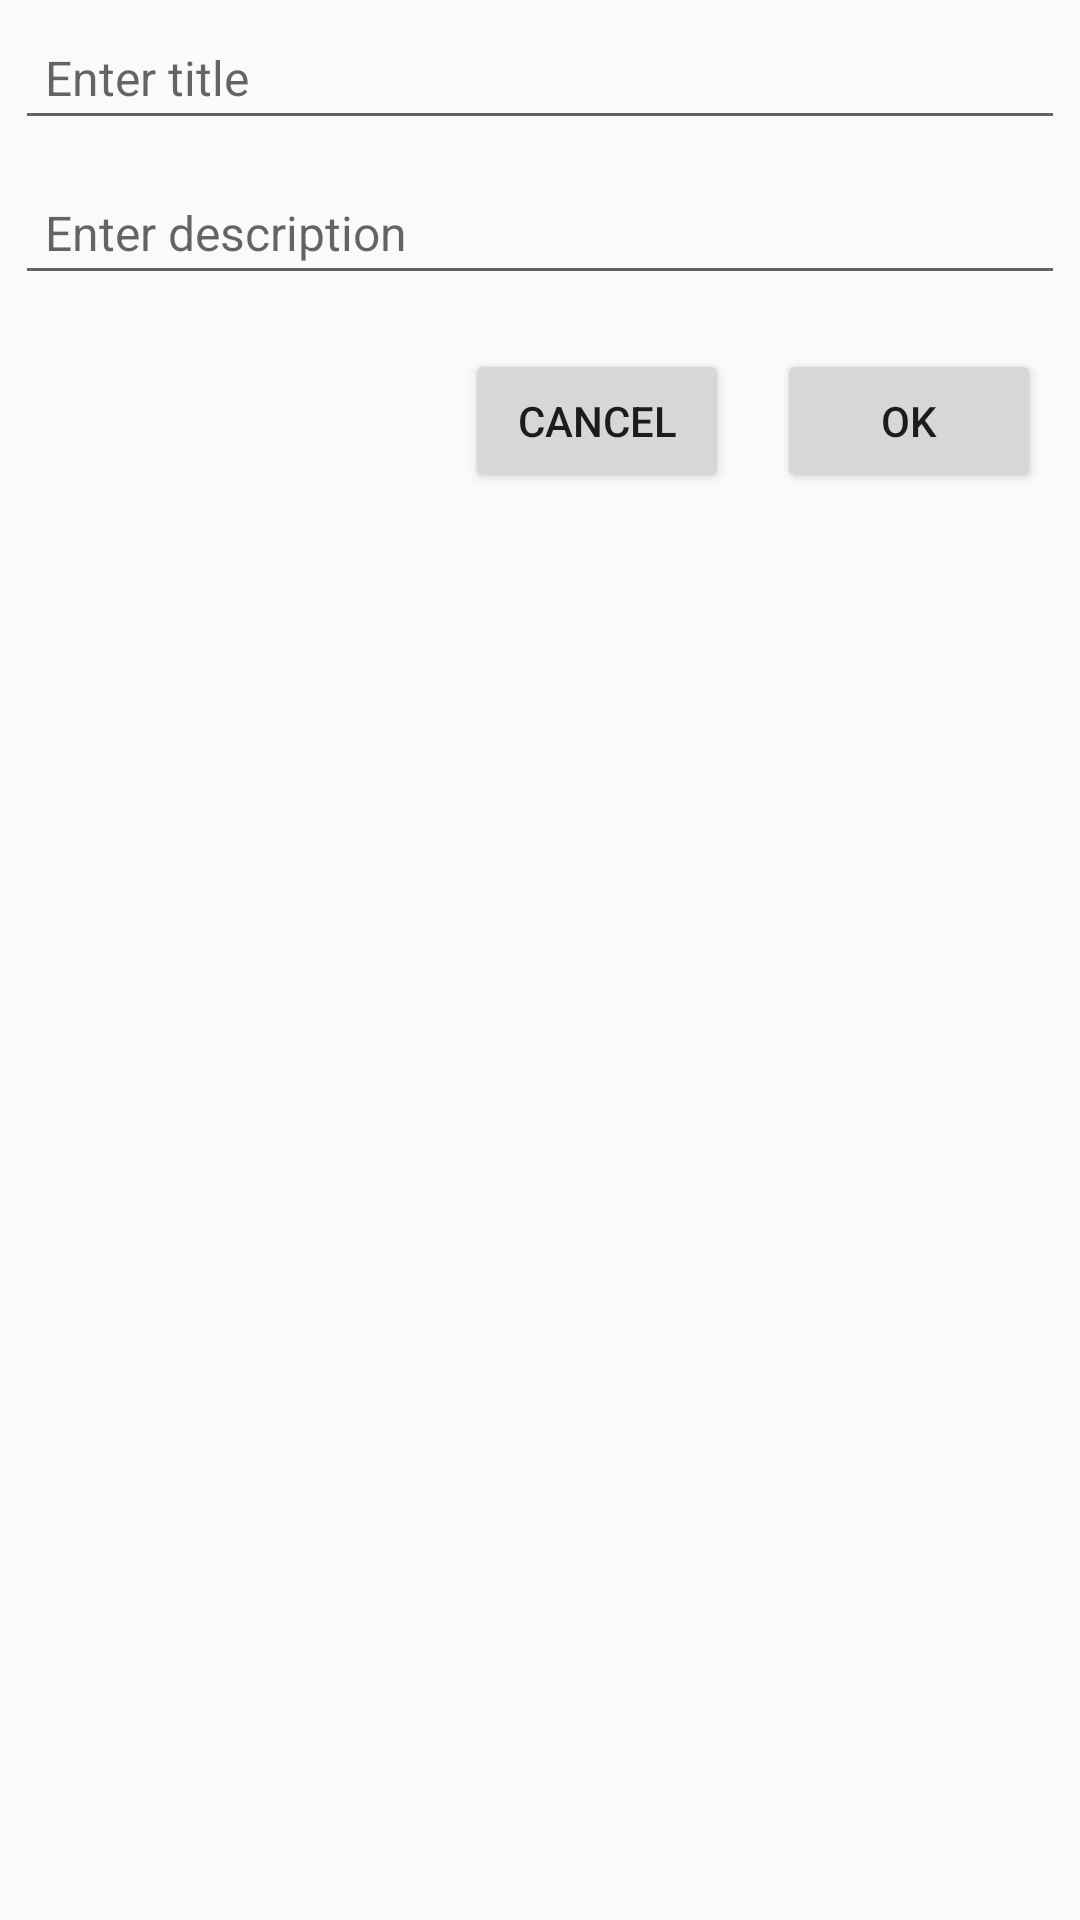

The Android layout XML behind this screen, and the referenced resources:
<!-- AndroidManifest.xml: application theme Theme.Sagarmatha -->
<!-- res/layout/custom_dialog.xml -->
<?xml version="1.0" encoding="utf-8"?>
<LinearLayout xmlns:android="http://schemas.android.com/apk/res/android"
    android:orientation="vertical"
    android:layout_width="match_parent"
    android:layout_height="wrap_content">

    <EditText
        android:id="@+id/edt_title"
        android:layout_width="match_parent"
        android:layout_height="wrap_content"
        android:layout_margin="5dp"
        android:hint="@string/enter_title"
        android:lines="1"
        android:padding="10dp"
        android:textSize="16sp"
        />
    <EditText
        android:id="@+id/edt_description"
        android:layout_width="match_parent"
        android:layout_height="wrap_content"
        android:layout_margin="5dp"
        android:hint="@string/enter_description"
        android:lines="1"
        android:padding="10dp"
        android:textSize="16sp"
        />
    <LinearLayout
        android:layout_width="match_parent"
        android:layout_height="wrap_content"
        android:gravity="end"
        android:layout_margin="5dp"
        android:orientation="horizontal">
        <Button
            android:id="@+id/btn_cancel"
            android:layout_width="wrap_content"
            android:layout_height="wrap_content"
            android:layout_margin="8dp"
            android:text="@string/cancel" />
        <Button
            android:id="@+id/btn_ok"
            android:layout_width="wrap_content"
            android:layout_height="wrap_content"
            android:layout_margin="8dp"
            android:text="@string/ok" />

    </LinearLayout>



</LinearLayout>
<!-- resources referenced by this layout -->
<resources>
  <string name="cancel">Cancel</string>
  <string name="enter_description">Enter description</string>
  <string name="enter_title">Enter title</string>
  <string name="ok">ok</string>
  <style name="Theme.Sagarmatha" parent="Theme.AppCompat.Light.NoActionBar">
          
          <item name="colorPrimary">@color/purple_500</item>
          <item name="colorPrimaryVariant">@color/purple_700</item>
          <item name="colorOnPrimary">@color/purple_200</item>
          
          <item name="colorSecondary">@color/teal_200</item>
          <item name="colorSecondaryVariant">@color/teal_700</item>
          <item name="colorOnSecondary">@color/black</item>
          
          <item name="android:statusBarColor" tools:targetApi="l">?attr/colorPrimaryVariant</item>
          
      </style>
  <!-- not gathered from this repository: default colours our renderer supplied (Android Studio template values) -->
  <color name="purple_200">#FFBB86FC</color>
  <color name="purple_500">#FF6200EE</color>
  <color name="purple_700">#FF3700B3</color>
  <color name="teal_200">#FF03DAC5</color>
  <color name="teal_700">#FF018786</color>
  <color name="black">#FF000000</color>
</resources>
